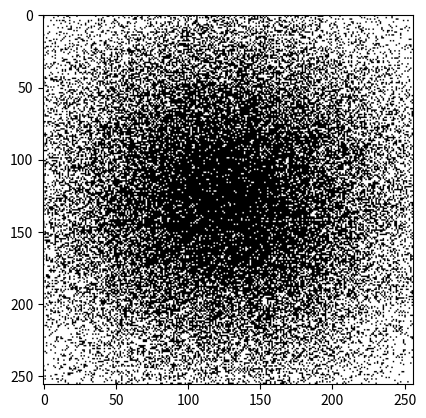

This figure's Python source:
import matplotlib.pyplot as plt
import matplotlib.colors as mc
import numpy as np
from tqdm import tqdm

N = 64
TILES = 4

img = np.zeros((N*TILES,N*TILES,3))

x0 = N // 2 - 1
y0 = N // 2 - 1

maks = N

def random_tile(threshold):
    tile = np.zeros((TILES, TILES, 3))
    rands = np.random.normal(0.8, 0.4, (TILES, TILES))
    for x in range(TILES):
        for y in range(TILES):
            if rands[x,y] <= threshold:
                tile[x,y] = [255,255,255]
            else:
                tile[x,y] = [0,0,0]
    return tile

for r in tqdm(range(N*3//4, 0, -1)):
    for x in range(N):
        for y in range(N):
            if (x - x0)**2 + (y - y0)**2 <= r**2:
                img[x*TILES:x*TILES+TILES,y*TILES:y*TILES+TILES] = random_tile(r/(N/2))

plt.imshow(img.astype(np.uint8), vmin=0, vmax=255, cmap="gray")
plt.show()
plt.imsave("plane.png", img.astype(np.uint8))
